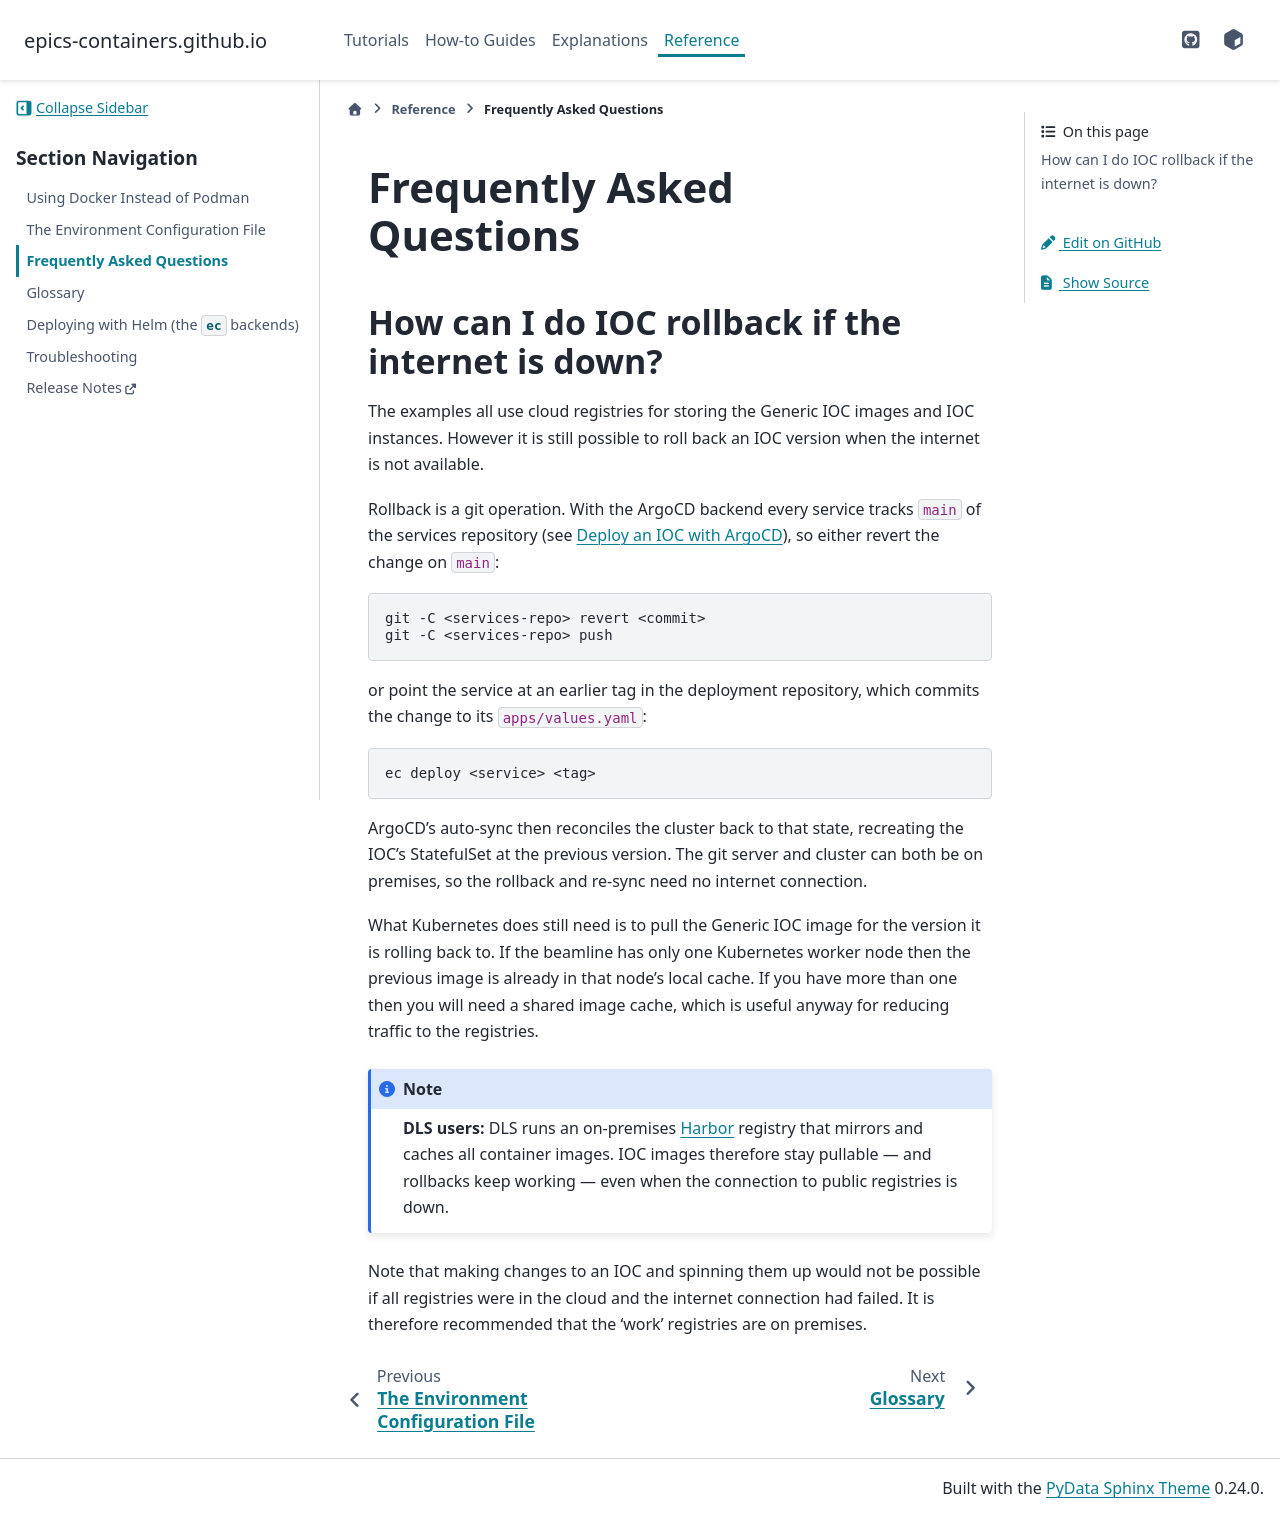

repository: epics-containers/epics-containers.github.io · page: main/reference/faq.html · generator: sphinx

# Frequently Asked Questions

## How can I do IOC rollback if the internet is down?

The examples all use cloud registries for storing the Generic IOC images and
IOC instances. However it is still possible to roll back an IOC version when
the internet is not available.

Rollback is a git operation. With the ArgoCD backend every service tracks
`main` of the services repository (see {any}`deploy-argocd`), so either revert
the change on `main`:

```bash
git -C <services-repo> revert <commit>
git -C <services-repo> push
```

or point the service at an earlier tag in the deployment repository, which
commits the change to its `apps/values.yaml`:

```bash
ec deploy <service> <tag>
```

ArgoCD's auto-sync then reconciles the cluster back to that state, recreating
the IOC's StatefulSet at the previous version. The git server and cluster can
both be on premises, so the rollback and re-sync need no internet connection.

What Kubernetes does still need is to pull the Generic IOC image for the
version it is rolling back to. If the beamline has only one Kubernetes worker
node then the previous image is already in that node's local cache. If you have
more than one then you will need a shared image cache, which is useful anyway
for reducing traffic to the registries.

:::{note}
**DLS users:** DLS runs an on-premises [Harbor](https://goharbor.io/) registry
that mirrors and caches all container images. IOC images therefore stay
pullable — and rollbacks keep working — even when the connection to public
registries is down.
:::

Note that making changes to an IOC and spinning them up would not be possible
if all registries were in the cloud and the internet connection had failed. It
is therefore recommended that the 'work' registries are on premises.
